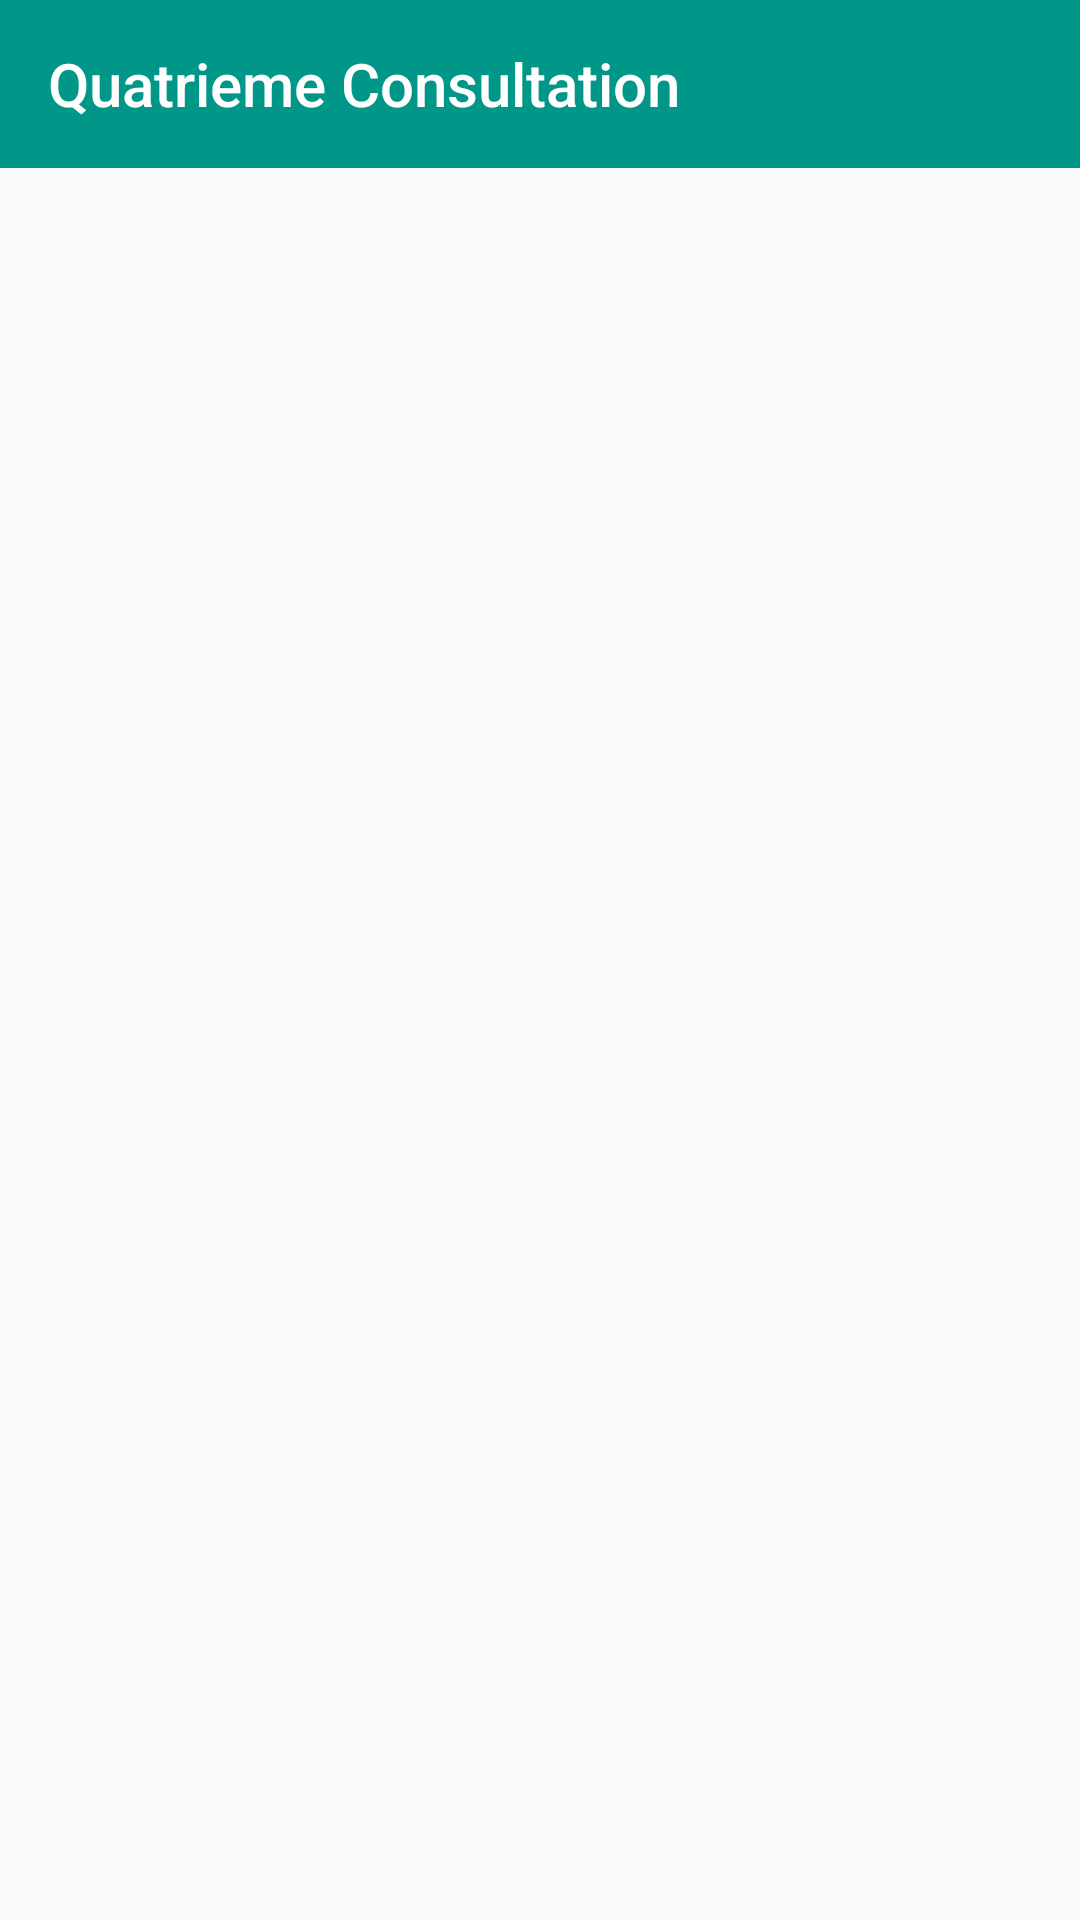

Produce the Android XML layout that renders to this screen, including the resource entries it uses.
<!-- AndroidManifest.xml: activity theme AppTheme.NoActionBar -->
<!-- res/layout/activity_cpn_four.xml -->
<?xml version="1.0" encoding="utf-8"?>
<android.support.constraint.ConstraintLayout xmlns:android="http://schemas.android.com/apk/res/android"
    xmlns:app="http://schemas.android.com/apk/res-auto"
    xmlns:tools="http://schemas.android.com/tools"
    android:layout_width="match_parent"
    android:layout_height="match_parent"
    tools:context="com.example.david.matibabu.cpnone.CpnOneActivity"
    >

    <FrameLayout
        android:id="@+id/content_main_cpn"
        android:layout_width="0dp"
        android:layout_height="0dp"
        app:layout_constraintBottom_toBottomOf="parent"
        app:layout_constraintEnd_toEndOf="parent"
        app:layout_constraintHorizontal_bias="0.0"
        app:layout_constraintStart_toStartOf="parent"
        app:layout_constraintTop_toTopOf="parent"
        app:layout_constraintVertical_bias="0.0"
        android:layout_marginTop="?actionBarSize"
        >

    </FrameLayout>

    <android.support.design.widget.AppBarLayout
        android:layout_width="match_parent"
        android:layout_height="wrap_content">
        <android.support.v7.widget.Toolbar
            android:id="@+id/toolbar"
            android:layout_width="match_parent"
            android:layout_height="?attr/actionBarSize"
            android:background="?attr/colorPrimary"
            android:theme="@style/ThemeOverlay.AppCompat.Dark.ActionBar"
            app:popupTheme="@style/ThemeOverlay.AppCompat.Light"
            app:title="@string/title_cpn_four"/>
    </android.support.design.widget.AppBarLayout>

</android.support.constraint.ConstraintLayout>
<!-- resources referenced by this layout -->
<resources>
  <string name="title_cpn_four">Quatrieme Consultation</string>
  <style name="AppTheme.NoActionBar">
          <item name="windowActionBar">false</item>
          <item name="windowNoTitle">true</item>
      </style>
</resources>
